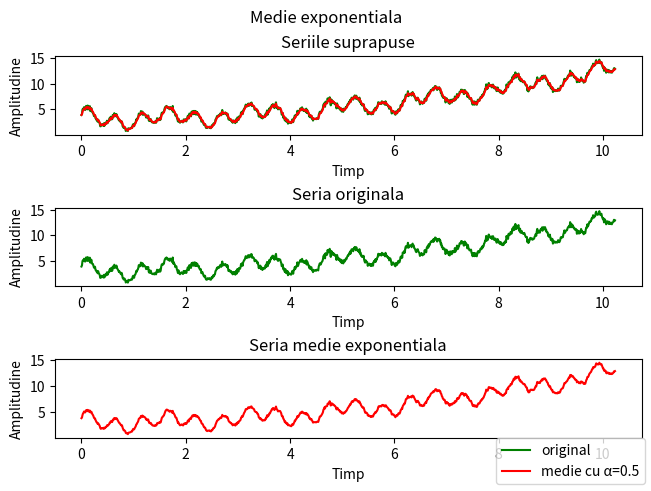
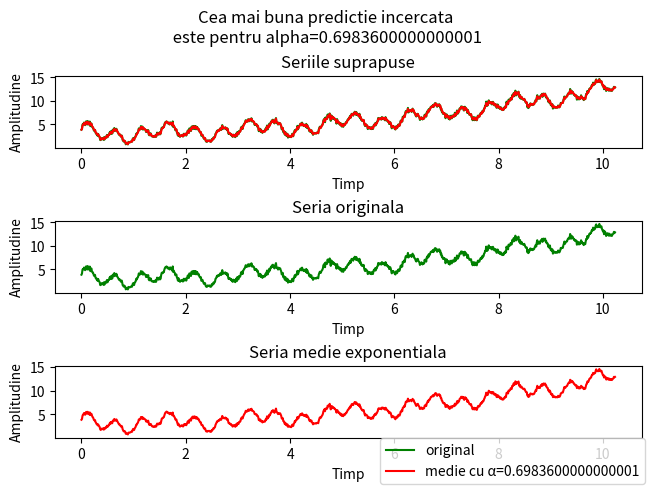

These charts were generated, in order, by the following Python code:
# Ilie Dumitru

import numpy as np
import matplotlib.pyplot as plt

def timeSeries(times):
	return times*times*0.1-times*0.07+3.1, \
		np.sin(3.9*np.pi*times)*1.3 + np.cos(1.2*np.pi*times)*0.9, \
		np.random.normal(size=times.shape)*0.27

def medieExponentiala(x, alpha):
	if alpha<0:
		alpha=0
	elif 1<alpha:
		alpha=1
	N=x.shape[0]
	s=np.zeros(N)
	s[0]=x[0]
	for i in range(1, N):
		s[i]=x[i]*alpha+s[i-1]*(1-alpha)
	return s

def eroarePredictie(x, s):
	err=0
	N=x.shape[0]
	for i in range(N-1):
		err+=(s[i]-x[i+1])**2
	return err

def main():
	timp=np.arange(1024)/100
	components=timeSeries(timp)
	x=components[0]+components[1]+components[2]
	s=medieExponentiala(x, 0.5)
	fig, axs=plt.subplots(3, layout="constrained")

	axs[0].plot(timp, x, color="green", label="original")
	axs[1].plot(timp, x, color="green")
	axs[0].plot(timp, s, color="red", label="medie cu α=0.5")
	axs[2].plot(timp, s, color="red")

	axs[0].set_xlabel("Timp")
	axs[1].set_xlabel("Timp")
	axs[2].set_xlabel("Timp")

	axs[0].set_ylabel("Amplitudine")
	axs[1].set_ylabel("Amplitudine")
	axs[2].set_ylabel("Amplitudine")

	axs[0].set_title("Seriile suprapuse")
	axs[1].set_title("Seria originala")
	axs[2].set_title("Seria medie exponentiala")

	plt.suptitle("Medie exponentiala")
	#  print(eroarePredictie(x, s))
	# Eroarea obtinuta cu α=0.5 este in jur de 150-160 pe cazurile pe care le-am rulat
	handles, labels = axs[0].get_legend_handles_labels()
	fig.legend(handles, labels, loc='lower right')
	plt.savefig("Plot_ex_2_alpha_0.5.pdf")
	plt.clf()

	# Gasirea optimului
	bestAlpha=0.5
	bestErr=eroarePredictie(x, s)
	for alpha in np.linspace(0, 1, 1001):
		s=medieExponentiala(x, alpha)
		err=eroarePredictie(x, s)
		if err<bestErr:
			bestErr=err
			bestAlpha=alpha

	for alpha in np.linspace(bestAlpha-0.01, bestAlpha+0.01, 1001):
		s=medieExponentiala(x, alpha)
		err=eroarePredictie(x, s)
		if err<bestErr:
			bestErr=err
			bestAlpha=alpha

	#  print(bestErr, bestAlpha)
	s=medieExponentiala(x, bestAlpha)
	fig, axs=plt.subplots(3, layout="constrained")
	axs[0].plot(timp, x, color="green", label="original")
	axs[1].plot(timp, x, color="green")
	axs[0].plot(timp, s, color="red", label=f"medie cu α={bestAlpha}")
	axs[2].plot(timp, s, color="red")

	axs[0].set_xlabel("Timp")
	axs[1].set_xlabel("Timp")
	axs[2].set_xlabel("Timp")

	axs[0].set_ylabel("Amplitudine")
	axs[1].set_ylabel("Amplitudine")
	axs[2].set_ylabel("Amplitudine")

	axs[0].set_title("Seriile suprapuse")
	axs[1].set_title("Seria originala")
	axs[2].set_title("Seria medie exponentiala")

	plt.suptitle(f"Cea mai buna predictie incercata\n este pentru alpha={bestAlpha}")
	handles, labels = axs[0].get_legend_handles_labels()
	fig.legend(handles, labels, loc='lower right')
	plt.savefig(f"Plot_ex_2_alpha_cautat.pdf")
	plt.clf()

if __name__=="__main__":
	main()
